Image classification data set "Alzheimer_s Dataset" (Asik007/BME240_ML on GitHub). Class labels (4): mild demented, moderate demented, non demented, very mild demented.

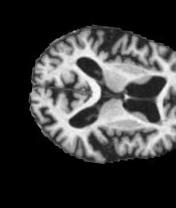
Label: moderate demented

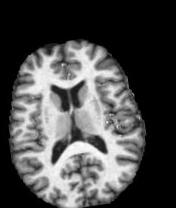
Label: non demented

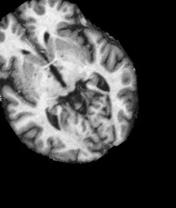
Label: mild demented

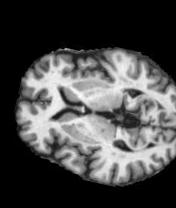
Label: very mild demented

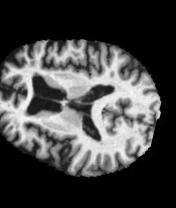
Label: mild demented

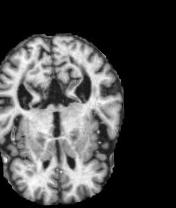
Label: very mild demented
